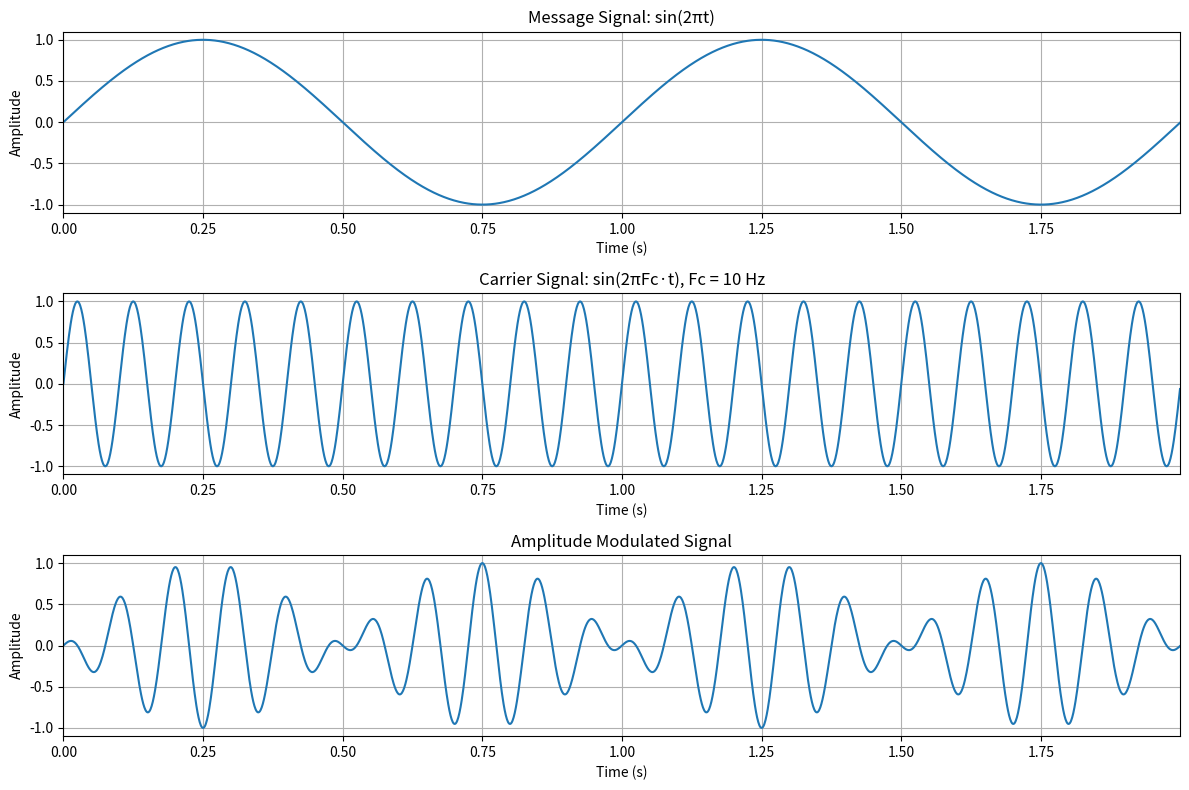

This chart was generated by the following Python code:
import numpy as np  # For mathematical operations and generating signals.
import matplotlib.pyplot as plt  # For creating plots similar to those in MATLAB.

def amplitude_modulation(carrier_freq, sample_rate, duration):
    """!
    @brief Perform Amplitude Modulation (AM) of a message signal.
    
    @param carrier_freq Frequency of the carrier signal in Hz.
    @param sample_rate Sampling rate in Hz.
    @param duration Duration of the signal in seconds.
    
    @return A tuple containing:
        - time: Time vector for the entire signal duration.
        - message_signal: The base message signal (sinusoidal wave).
        - carrier_signal: The carrier signal (sinusoidal wave).
        - am_signal: The resulting amplitude-modulated signal.
    
    @code
    time, msg, carrier, am = amplitude_modulation(10, 1000, 2)
    print(len(time))  # Output: 2000
    print(len(msg), len(carrier), len(am))  # Output: (2000, 2000, 2000)
    @endcode
    """
    time = np.arange(0, duration, 1 / sample_rate)
    message_signal = np.sin(2 * np.pi * time)
    carrier_signal = np.sin(2 * np.pi * carrier_freq * time)
    am_signal = message_signal * np.cos(2 * np.pi * carrier_freq * time)
    return time, message_signal, carrier_signal, am_signal

def plot_am_signals(time, message_signal, carrier_signal, am_signal, carrier_freq):
    """!
    @brief Plot the message signal, carrier signal, and AM modulated signal.
    
    @param time Time vector for the signals.
    @param message_signal The base message signal (sinusoidal wave).
    @param carrier_signal The carrier signal (sinusoidal wave).
    @param am_signal The resulting amplitude-modulated signal.
    @param carrier_freq Frequency of the carrier signal in Hz.
    
    @code
    time, msg, carrier, am = amplitude_modulation(10, 1000, 2)
    plot_am_signals(time, msg, carrier, am, 10)
    @endcode
    """
    plt.figure(figsize=(12, 8))
    plt.subplot(3, 1, 1)
    plt.plot(time, message_signal)
    plt.xlim([0, max(time)])
    plt.grid(True)
    plt.title('Message Signal: sin(2πt)')
    plt.xlabel('Time (s)')
    plt.ylabel('Amplitude')

    plt.subplot(3, 1, 2)
    plt.plot(time, carrier_signal)
    plt.xlim([0, max(time)])
    plt.grid(True)
    plt.title(f'Carrier Signal: sin(2πFc·t), Fc = {carrier_freq} Hz')
    plt.xlabel('Time (s)')
    plt.ylabel('Amplitude')

    plt.subplot(3, 1, 3)
    plt.plot(time, am_signal)
    plt.xlim([0, max(time)])
    plt.grid(True)
    plt.title('Amplitude Modulated Signal')
    plt.xlabel('Time (s)')
    plt.ylabel('Amplitude')

    plt.tight_layout()
    plt.show()

def main_am(carrier_freq=10, sample_rate=1000, duration=2):
    """!
    @brief Main function to execute AM modulation and visualize the results.
    
    @param carrier_freq Frequency of the carrier signal in Hz (default: 10 Hz).
    @param sample_rate Sampling rate in Hz (default: 1000 Hz).
    @param duration Duration of the signal in seconds (default: 2 seconds).
    
    @return A tuple containing:
        - time: Time vector for the signals.
        - message_signal: The base message signal.
        - carrier_signal: The carrier signal.
        - am_signal: The amplitude-modulated signal.
    
    @code
    time, msg, carrier, am = main_am(10, 1000, 2)
    print(len(time))  # Output: 2000
    @endcode
    """
    time, message_signal, carrier_signal, am_signal = amplitude_modulation(
        carrier_freq, sample_rate, duration)
    plot_am_signals(time, message_signal, carrier_signal, am_signal, carrier_freq)
    return time, message_signal, carrier_signal, am_signal

if __name__ == "__main__":
    main_am()
